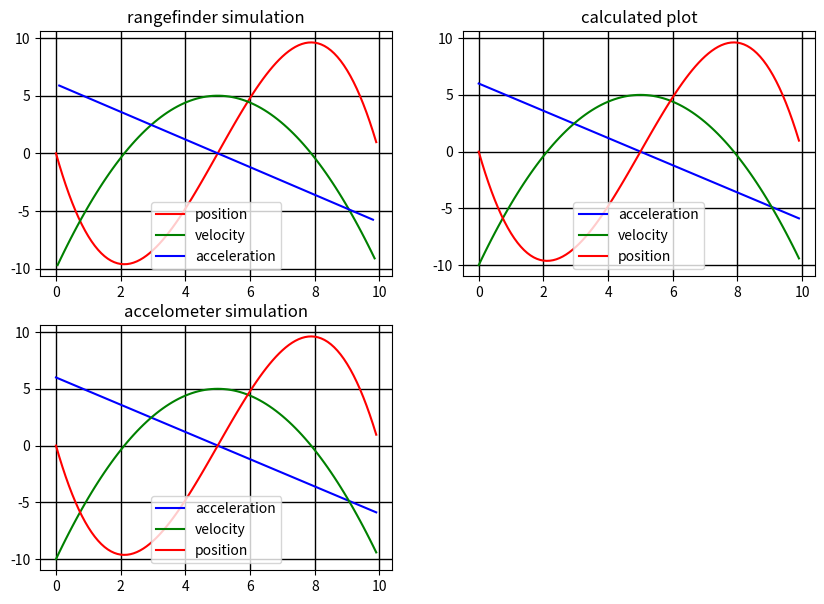

Python code for this plot:
import random as rand
import math
import numpy as np
from matplotlib import pyplot as plt
from time import sleep
from sys import stdin


### all the following equations are integrals/derivatives of each other
def eq_pos(x, a=-10, b=3, c=-0.2):
    return a*x+b*x**2+c*x**3
def eq_vel(x):
    return -10+6*x+-0.6*x**2
def eq_acc(x):
    return 6-1.2*x


# takes the derivative by calculating the slope between all adjacent points
# by default, calculates the first derivative (deg). Higher degrees calculated recursively
# note: |d_points_y| = |points_y| - 1
def points_derivative(points_x, points_y, deg=1):
    if deg <= 0:
        return (points_x, points_y)

    d_points_y = [] # y of derivative
    d_points_x = [] # ditto for x
    for i in range(len(points_y)-1): # compares adjacent pairs so one fewer than # points
        ## x and y values for adjacent pairs
        ax = points_x[i]
        bx = points_x[i+1]

        ay = points_y[i]
        by = points_y[i+1]

        # the slope of the adjacent point is the y value of the derivative at the x point between the pair
        slope = (by-ay)/(bx-ax)
        d_points_y.append(slope)

        d_points_x.append((ax+bx)/2)

    return points_derivative(d_points_x, d_points_y, deg-1)


# takes the integral by treating the y value between a pair of points as the slope of the integral between those two points
# the point between the x values of the same points
# note: |i_points_y| = |points_y|
def points_integral(points_x, points_y, c=0, deg=1):
    if deg <= 0:
        return (points_x, points_y)

    i_points_y = [c]
    for i in range(len(points_y)-1):
        ax = points_x[i]
        bx = points_x[i+1]
        dx = bx-ax

        slope = (points_y[i]+points_y[i+1])/2

        dy = slope*dx

        y = i_points_y[-1]+dy

        i_points_y.append(y)

    return points_integral(points_x, i_points_y, c, deg-1)
        

## draws a line from the list of floats x and y
def add_line(p, x, y, color, name, pause=0.1):
    p.plot(x, y, color+"-", label=name)
    p.legend()
    #plt.show(block=False)
    #plt.pause(pause)

## simulates running a rangefinder by using eq_pos() to get the position values and derives the velocity and acceleration
def simulate_rangefinder(p, x):
    ## setup plot
    p.grid(color="black", linestyle="-", linewidth=1)
    p.set_title("rangefinder simulation")

    
    y = eq_pos(x) # measurements taken
    add_line(p, x, y, "r", "position")
    
    vel_x, vel_y = points_derivative(x, y)
    add_line(p, vel_x, vel_y, "g", "velocity")

    acc_x, acc_y = points_derivative(vel_x, vel_y)
    add_line(p, acc_x, acc_y, "b", "acceleration")

## simulates an accelometer using eq_acc to get the acceleration values that would be recorded and integrating to get the
#### velocity and position values
## uses known values of c from eq_pos
def simulate_accelometer(p, x):
    p.grid(color="black", linestyle="-", linewidth=1)
    p.set_title("accelometer simulation")
    
    acc_y = eq_acc(x) # measurements taken
    add_line(p, x, acc_y, "b", "acceleration")

    vel_x, vel_y = points_integral(x, acc_y, c=-10)
    add_line(p, vel_x, vel_y, "g", "velocity")

    pos_x, pos_y = points_integral(x, vel_y)
    add_line(p, pos_x, pos_y, "r", "position")


# this uses the equations for pos, vel, and acc rather than deriving/integrating one to get the other values
def calc_plot(p, x):
    p.grid(color="black", linestyle="-", linewidth=1)
    p.set_title("calculated plot")

    acc_y = eq_acc(x) # measurements taken
    add_line(p, x, acc_y, "b", "acceleration")

    vel_y = eq_vel(x)
    add_line(p, x, vel_y, "g", "velocity")

    pos_y = eq_pos(x)
    add_line(p, x, pos_y, "r", "position")
    

if __name__ == "__main__":
    x = np.arange(0, 10, 0.1)

    
    plt.figure(figsize=(10,7))
    rangefinder_plot = plt.subplot2grid((2,2),(0,0))
    accelometer_plot = plt.subplot2grid((2,2), (1,0))
    calculated_plot = plt.subplot2grid((2,2), (0,1))
                  
    simulate_rangefinder(rangefinder_plot, x)
    simulate_accelometer(accelometer_plot, x)
    calc_plot(calculated_plot, x)


    plt.show()
